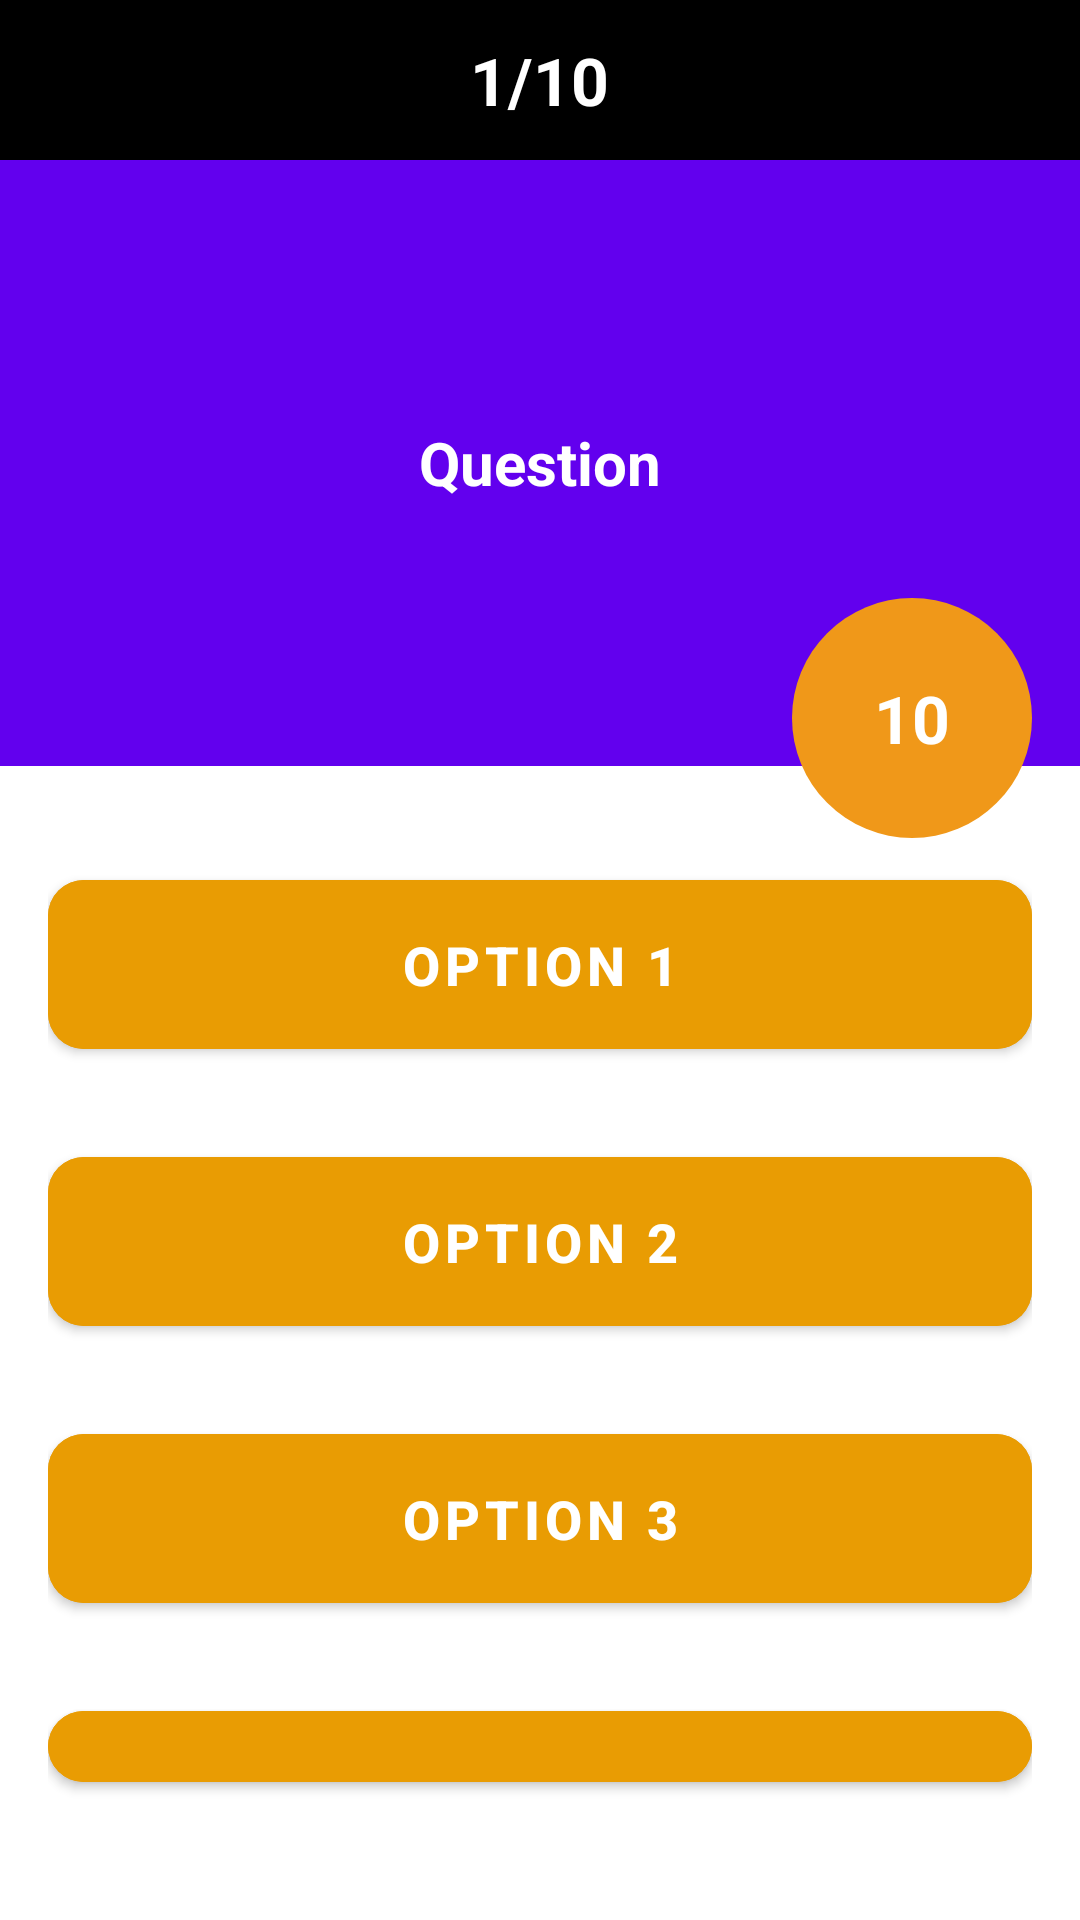

This screen was rendered from an Android layout file. Write that file and the resources it references.
<!-- AndroidManifest.xml: application theme Theme.Onexam -->
<!-- res/layout/activity_exam_attempt.xml -->
<?xml version="1.0" encoding="utf-8"?>
<androidx.constraintlayout.widget.ConstraintLayout xmlns:android="http://schemas.android.com/apk/res/android"
    xmlns:app="http://schemas.android.com/apk/res-auto"
    xmlns:tools="http://schemas.android.com/tools"
    android:layout_width="match_parent"
    android:layout_height="match_parent">


    <RelativeLayout
        android:id="@+id/score_parent"
        android:layout_width="match_parent"
        android:layout_height="match_parent"
        android:background="@drawable/main_background"
        android:elevation="20sp"
        android:visibility="gone"
        >


        <include
            android:id="@+id/score_layout"
            layout="@layout/activity_score"
            android:layout_width="match_parent"
            android:layout_height="match_parent"/>

        <ProgressBar
            android:layout_width="wrap_content"
            android:layout_height="wrap_content"
            android:layout_centerInParent="true"
            android:visibility="gone"
            android:id="@+id/exam_upload_progress"/>

    </RelativeLayout>
    <RelativeLayout
        android:layout_width="match_parent"
        android:layout_height="match_parent"
        android:elevation="10dp"
        android:id="@+id/change_blink"
        android:visibility="gone"
        android:background="#ffffff"/>
    <LinearLayout
        android:id="@+id/linearLayout"
        android:layout_width="0dp"
        android:layout_height="wrap_content"
        android:background="@color/purple_500"
        android:orientation="vertical"
        app:layout_constraintEnd_toEndOf="parent"
        app:layout_constraintStart_toStartOf="parent"
        app:layout_constraintTop_toTopOf="parent">

        <RelativeLayout
            android:layout_width="match_parent"
            android:layout_height="wrap_content"
            android:background="@color/black"
            android:paddingVertical="12dp">
            <TextView
                android:id="@+id/quest_num"
                android:layout_width="wrap_content"
                android:layout_height="wrap_content"
                android:layout_centerInParent="true"
                android:text="1/10"
                android:textColor="@color/white"
                android:textSize="22sp"
                android:textStyle="bold" />
        </RelativeLayout>


        <TextView
            android:id="@+id/question"
            android:layout_width="match_parent"
            android:layout_height="170dp"
            android:layout_margin="16dp"
            android:gravity="center"
            android:text="Question"
            android:textColor="@color/white"
            android:textSize="20sp"
            android:textStyle="bold" />
    </LinearLayout>

    <LinearLayout
        android:id="@+id/linearLayout2"
        android:layout_width="0dp"
        android:layout_height="0dp"
        android:layout_marginStart="16dp"
        android:layout_marginTop="32dp"
        android:layout_marginEnd="16dp"
        android:layout_marginBottom="16dp"
        android:gravity="center"
        android:orientation="vertical"
        app:layout_constraintBottom_toBottomOf="parent"
        app:layout_constraintEnd_toEndOf="parent"
        app:layout_constraintHorizontal_bias="0.466"
        app:layout_constraintStart_toStartOf="parent"
        app:layout_constraintTop_toBottomOf="@+id/linearLayout">

        <com.google.android.material.button.MaterialButton
            android:id="@+id/option1"
            android:layout_width="match_parent"
            android:layout_height="wrap_content"
            android:layout_marginBottom="24dp"
            android:backgroundTint="#E99C03"
            android:elevation="3dp"
            android:padding="16dp"
            android:text="option 1"
            android:textColor="@color/white"
            android:textSize="18sp"
            android:textStyle="bold"
            app:cornerRadius="12dp" />

        <com.google.android.material.button.MaterialButton
            android:id="@+id/option2"
            android:layout_width="match_parent"
            android:layout_height="wrap_content"
            android:layout_marginBottom="24dp"
            android:backgroundTint="#E99C03"
            android:elevation="3dp"
            android:padding="16dp"
            android:text="option 2"
            android:textColor="@color/white"
            android:textSize="18sp"
            android:textStyle="bold"
            app:cornerRadius="12dp"/>

        <com.google.android.material.button.MaterialButton
            android:id="@+id/option3"
            android:layout_width="match_parent"
            android:layout_height="wrap_content"
            android:layout_marginBottom="24dp"
            android:backgroundTint="#E99C03"
            android:elevation="3dp"
            android:padding="16dp"
            android:text="option 3"
            android:textColor="@color/white"
            android:textSize="18sp"
            android:textStyle="bold"
            app:cornerRadius="12dp"/>

        <com.google.android.material.button.MaterialButton
            android:id="@+id/option4"
            android:layout_width="match_parent"
            android:layout_height="wrap_content"
            android:layout_marginBottom="24dp"
            android:backgroundTint="#E99C03"
            android:elevation="3dp"
            android:padding="16dp"
            android:text="option 4"
            android:textColor="@color/white"
            android:textSize="18sp"
            android:textStyle="bold"
            app:cornerRadius="12dp"/>

    </LinearLayout>

    <TextView
        android:id="@+id/countdown"
        android:layout_width="80dp"
        android:layout_height="80dp"
        android:layout_marginEnd="16dp"
        android:layout_marginBottom="8dp"
        android:text="10"
        android:textColor="@color/white"
        android:textSize="22sp"
        android:textStyle="bold"
        android:gravity="center"
        android:background="@drawable/round_corner"
        app:layout_constraintBottom_toTopOf="@+id/linearLayout2"
        app:layout_constraintEnd_toEndOf="parent" />
</androidx.constraintlayout.widget.ConstraintLayout>
<!-- res/layout/activity_score.xml (included above) -->
<?xml version="1.0" encoding="utf-8"?>
<androidx.constraintlayout.widget.ConstraintLayout xmlns:android="http://schemas.android.com/apk/res/android"
    xmlns:app="http://schemas.android.com/apk/res-auto"
    xmlns:tools="http://schemas.android.com/tools"
    android:layout_width="match_parent"
    android:layout_height="match_parent"
    tools:context=".ScoreActivity">

    <com.google.android.material.card.MaterialCardView
        android:id="@+id/linearLayout3"
        android:layout_width="match_parent"
        android:layout_height="wrap_content"
        android:layout_marginHorizontal="44dp"
        app:cardBackgroundColor="@color/purple_700"
        app:cardCornerRadius="12dp"
        app:layout_constraintBottom_toBottomOf="parent"
        app:layout_constraintEnd_toEndOf="parent"
        app:layout_constraintStart_toStartOf="parent"
        app:layout_constraintTop_toTopOf="parent"
        app:layout_constraintVertical_bias="0.19999999">

        <LinearLayout
            android:layout_width="match_parent"
            android:layout_height="wrap_content"
            android:orientation="vertical"
            android:paddingBottom="24dp">

            <TextView
                android:id="@+id/textView"
                android:layout_width="match_parent"
                android:layout_height="wrap_content"
                android:layout_marginTop="16dp"
                android:gravity="center"
                android:text="SCORE"
                android:textColor="@color/white"
                android:textSize="32sp"
                android:textStyle="bold" />

            <TextView
                android:id="@+id/sa_score"
                android:layout_width="match_parent"
                android:layout_height="wrap_content"
                android:layout_marginBottom="16dp"
                android:gravity="center"
                android:text="5 / 10"

                android:textColor="@color/orange1"
                android:textSize="32sp"
                android:textStyle="bold" />
        </LinearLayout>

    </com.google.android.material.card.MaterialCardView>


    <com.google.android.material.button.MaterialButton
        android:id="@+id/sa_done"
        android:layout_width="match_parent"
        android:layout_height="wrap_content"
        android:layout_marginStart="64dp"
        android:layout_marginTop="32dp"
        android:layout_marginEnd="64dp"
        android:layout_marginBottom="64dp"
        android:paddingVertical="16dp"
        app:cornerRadius="12dp"
        app:backgroundTint="@color/black"
        android:text="Submit"
        app:icon="@drawable/ic_send"
        app:iconGravity="end"
        android:textColor="@color/white"
        android:textStyle="bold"
        android:textSize="22sp"
        app:layout_constraintEnd_toEndOf="parent"
        app:layout_constraintStart_toStartOf="parent"
        app:layout_constraintTop_toBottomOf="@+id/linearLayout3" />
</androidx.constraintlayout.widget.ConstraintLayout>
<!-- resources referenced by this layout -->
<resources>
  <color name="black">#FF000000</color>
  <color name="orange1">#F09819</color>
  <color name="purple_500">#FF6200EE</color>
  <color name="purple_700">#FF3700B3</color>
  <color name="white">#FFFFFFFF</color>
  <!-- drawable main_background (drawable) -->
  <?xml version="1.0" encoding="utf-8"?>
  
  <selector xmlns:android="http://schemas.android.com/apk/res/android">
  
      <item>
          <shape>
              <gradient
                  android:startColor="#FFD046"
                  android:endColor="#FFDBA8"
                  android:angle="90"
  
                  />
          </shape>
  
      </item>
  </selector>
  <!-- drawable round_corner (drawable) -->
  <?xml version="1.0" encoding="utf-8"?>
  
  <shape android:shape="rectangle" xmlns:android="http://schemas.android.com/apk/res/android">
  
      <corners android:radius="300dp"></corners>
      <solid android:color="@color/orange1"></solid>
  
  </shape>
  <style name="Theme.Onexam" parent="Theme.MaterialComponents.Light.NoActionBar">
          
          <item name="colorPrimary">@color/purple_500</item>
          <item name="colorPrimaryVariant">@color/purple_700</item>
          <item name="colorOnPrimary">@color/white</item>
          
          <item name="colorSecondary">@color/teal_200</item>
          <item name="colorSecondaryVariant">@color/teal_700</item>
          <item name="colorOnSecondary">@color/black</item>
          
          <item name="android:statusBarColor" tools:targetApi="l">@color/black</item>
          
      </style>
  <color name="teal_200">#FF03DAC5</color>
  <color name="teal_700">#FF018786</color>
</resources>
